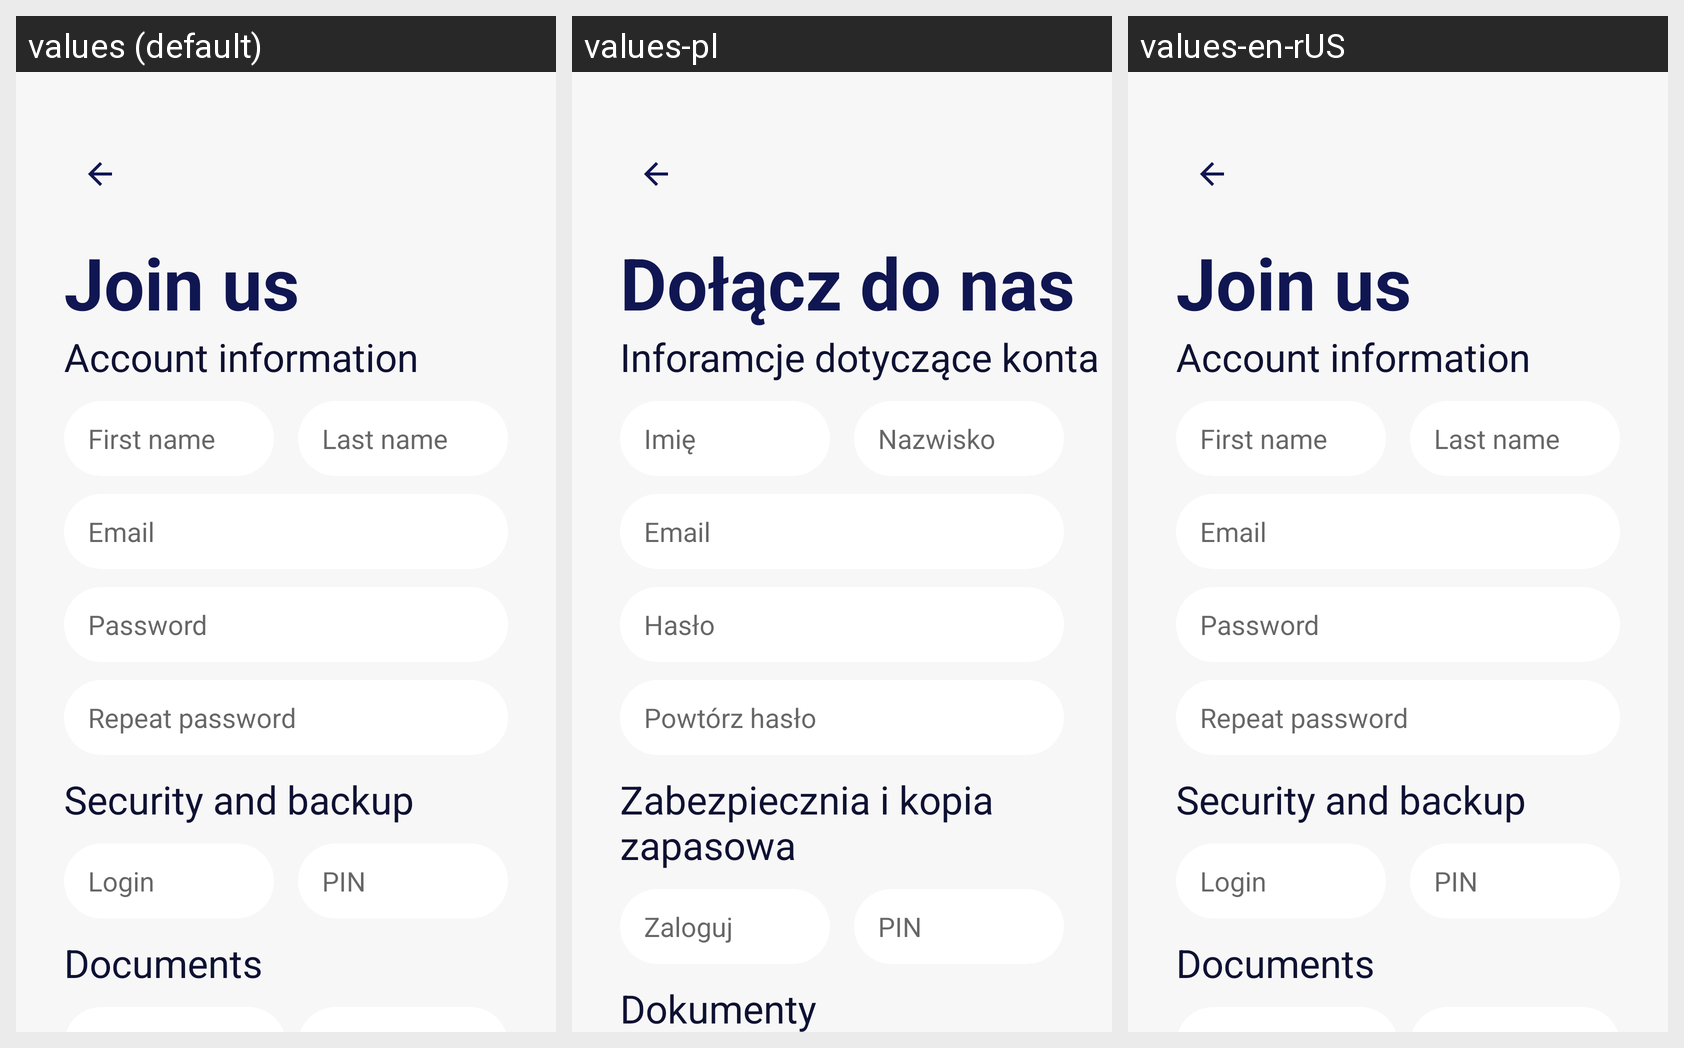

Here is an Android app screen in its default locale and in the app's own translations. Write out the translated-string differences for the strings that appear on this screen.
Android screen res/layout/content_sign_in.xml rendered under 3 locales, left to right: values (default), values-pl, values-en-rUS. Device: Nexus 5 (rendered at 1080×1920; each locale shown at half size, 540×960, under a caption strip naming it); theme Theme.Nomad.
Strings drawn on this screen, with the default value and each locale's value (text and hints the layout hard-codes, and strings that could not be matched under every locale, appear in the picture but are not listed):

join_us
  values: Join us
  values-pl: Dołącz do nas
  values-en-rUS: Join us

account_information
  values: Account information
  values-pl: Inforamcje dotyczące konta
  values-en-rUS: Account information

last_name
  values: Last name
  values-pl: Nazwisko
  values-en-rUS: Last name

first_name
  values: First name
  values-pl: Imię
  values-en-rUS: First name

email
  values: Email
  values-pl: Email
  values-en-rUS: Email

password
  values: Password
  values-pl: Hasło
  values-en-rUS: Password

repeat_password
  values: Repeat password
  values-pl: Powtórz hasło
  values-en-rUS: Repeat password

security_and_backup
  values: Security and backup
  values-pl: Zabezpiecznia i kopia zapasowa
  values-en-rUS: Security and backup

login
  values: Login
  values-pl: Zaloguj
  values-en-rUS: Login

pin
  values: PIN
  values-pl: PIN
  values-en-rUS: PIN

documents
  values: Documents
  values-pl: Dokumenty
  values-en-rUS: Documents
